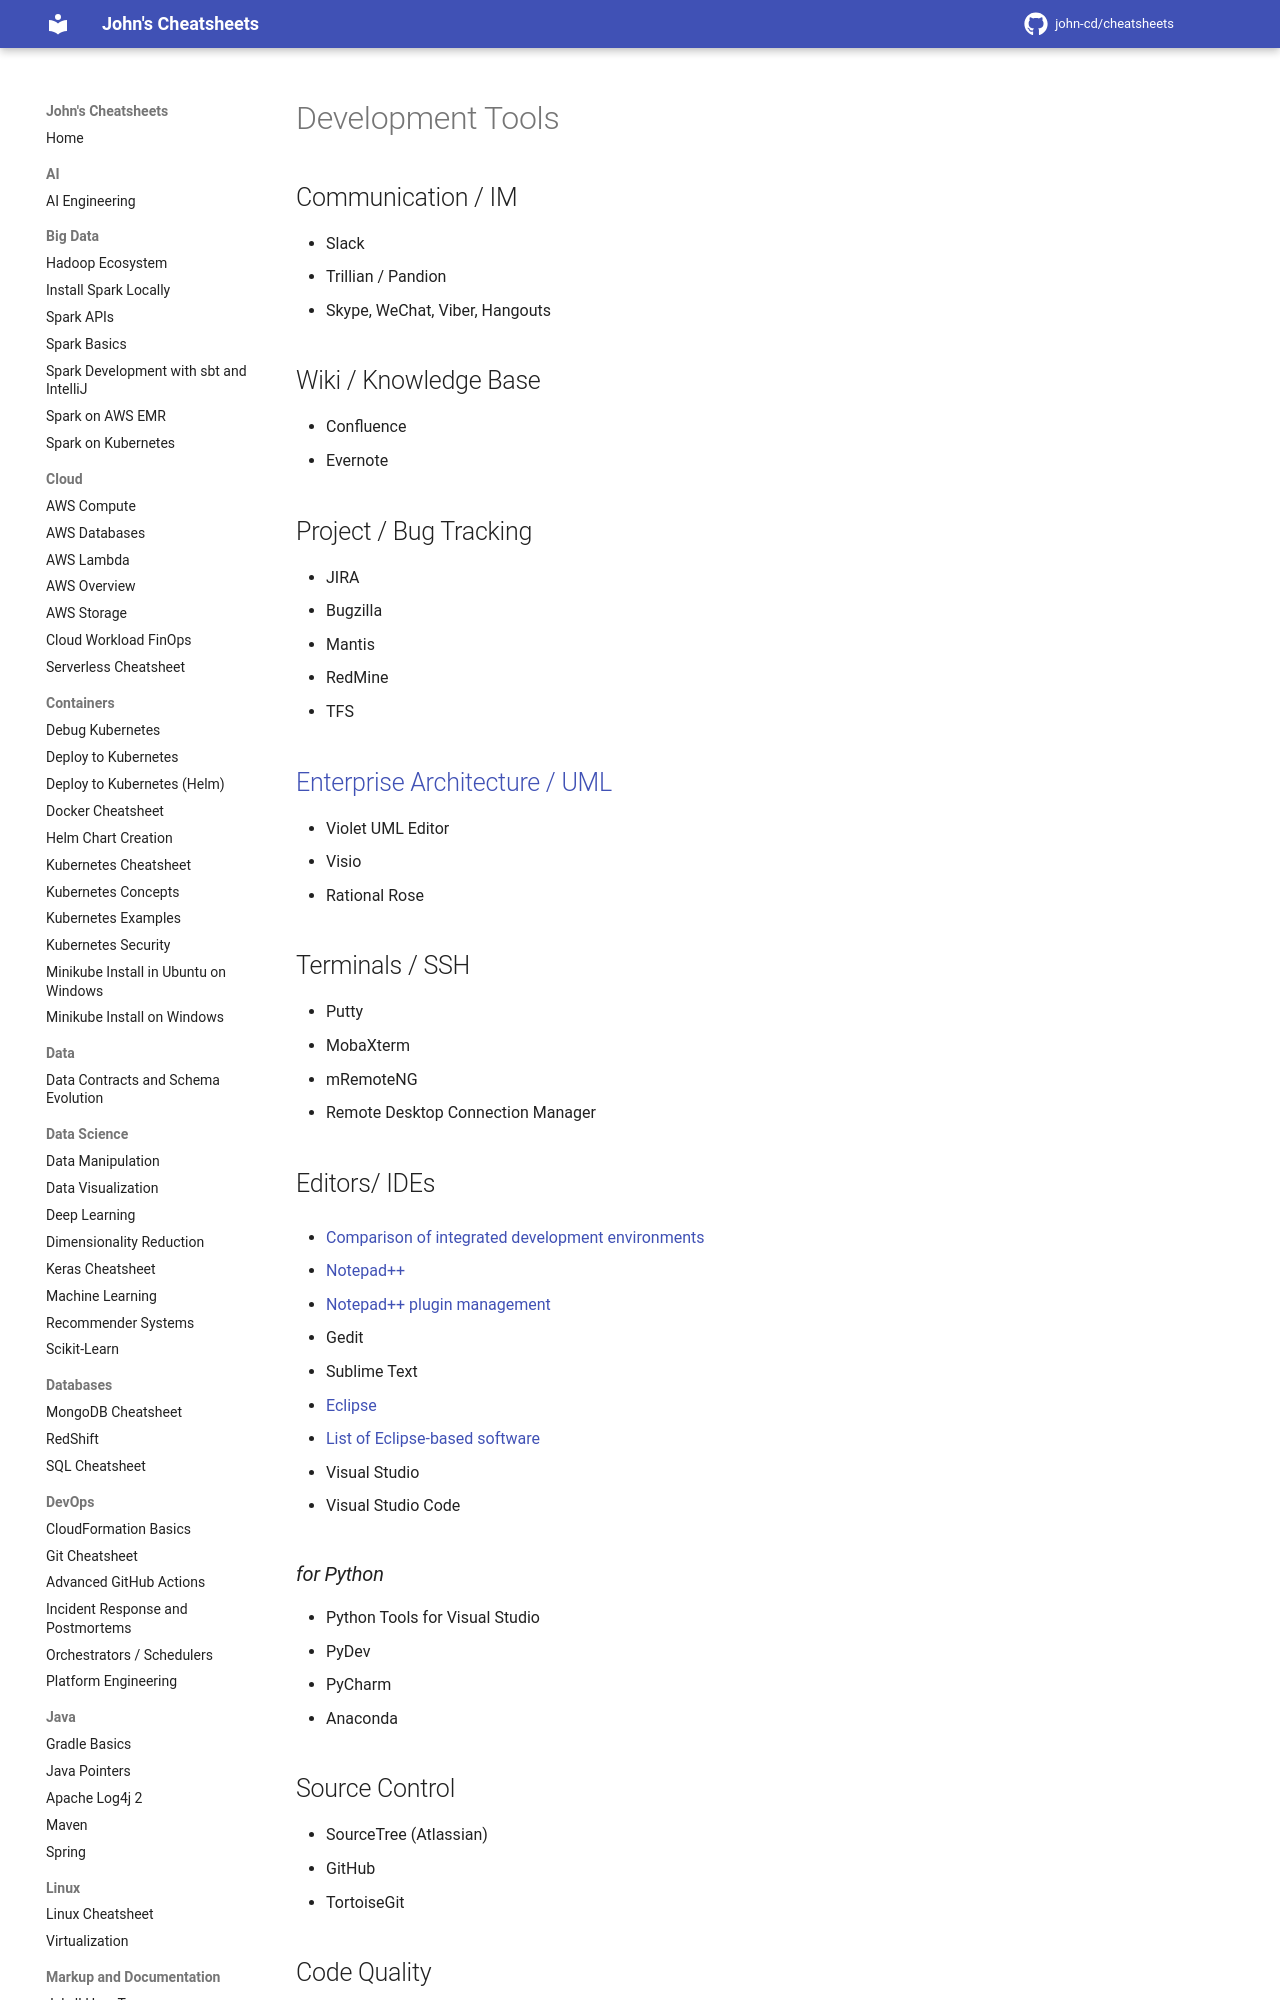

repository: john-cd/cheatsheets · page: Software_Development/Development_Tools/index.html · generator: mkdocs

---
title: Development Tools
category: dev
tags: tools
comments: true
---

<!-- TODO Reviewed ??-??-2026 -->

# Development Tools

## Communication / IM

- Slack
- Trillian / Pandion
- Skype, WeChat, Viber, Hangouts

## Wiki / Knowledge Base

- Confluence
- Evernote

## Project / Bug Tracking

- JIRA
- Bugzilla
- Mantis
- RedMine
- TFS

## [Enterprise Architecture / UML](https://en.wikipedia.org/wiki/List_of_Unified_Modeling_Language_tools)

- Violet UML Editor
- Visio
- Rational Rose

## Terminals / SSH

- Putty
- MobaXterm
- mRemoteNG
- Remote Desktop Connection Manager
